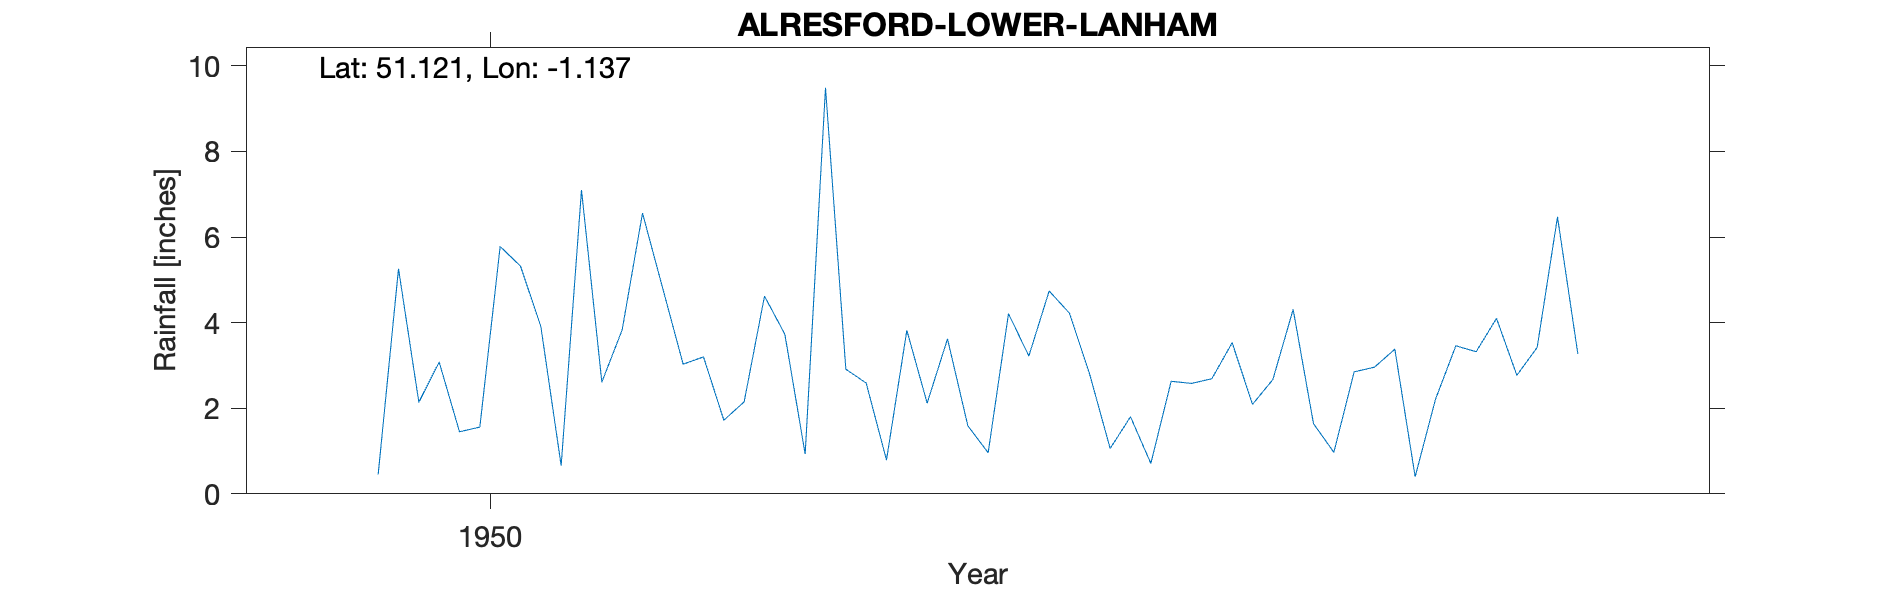

Values plotted in this chart, from the file beside it:
ALRESFORD-LOWER-LANHAM, , , , , , , , , , , , , , , , , , , , 
Grid ref, SU605361, Long, -1.137, Lat, 51.12, Elevation, 400, ft, , , , , , , , , , , , 
Station no, 0728/9/5, , , , , , , , , , , , , , , , , , , 
, 1941, 1942, 1943, 1944, 1945, 1946, 1947, 1948, 1949, 1950, 1951, 1952, 1953, 1954, 1955, 1956, 1957, 1958, 1959, 1960
January, , , , , , , , , , 0.45, 3.83, 2.59, 1.06, 2.85, , , , , , 
February, , , , , , , , , , 5.26, 6.56, 0.79, 1.8, 2.96, , , , , , 
March, , , , , , , , , , 2.14, 4.79, 3.82, 0.71, 3.38, , , , , , 
April, , , , , , , , , , 3.08, 3.03, 2.12, 2.63, 0.4, , , , , , 
May, , , , , , , , , , 1.45, 3.2, 3.62, 2.58, 2.21, , , , , , 
June, , , , , , , , , , 1.56, 1.72, 1.59, 2.69, 3.46, , , , , , 
July, , , , , , , , , , 5.78, 2.15, 0.96, 3.53, 3.32, , , , , , 
August, , , , , , , , , , 5.32, 4.62, 4.21, 2.09, 4.1, , , , , , 
September, , , , , , , , , , 3.91, 3.73, 3.22, 2.67, 2.77, , , , , , 
October, , , , , , , , , , 0.66, 0.93, 4.74, 4.31, 3.42, , , , , , 
November, , , , , , , , , , 7.1, 9.49, 4.22, 1.64, 6.47, , , , , , 
December, , , , , , , , , , 2.61, 2.91, 2.78, 0.97, 3.27, , , , , , 
Total, , , , , , , , , , 39.32, 46.96, 34.66, 26.68, 38.61, , , , , , 
1954 Dec Observer gone away Station term…, , , , , , , , , , , , , , , , , , , , 
